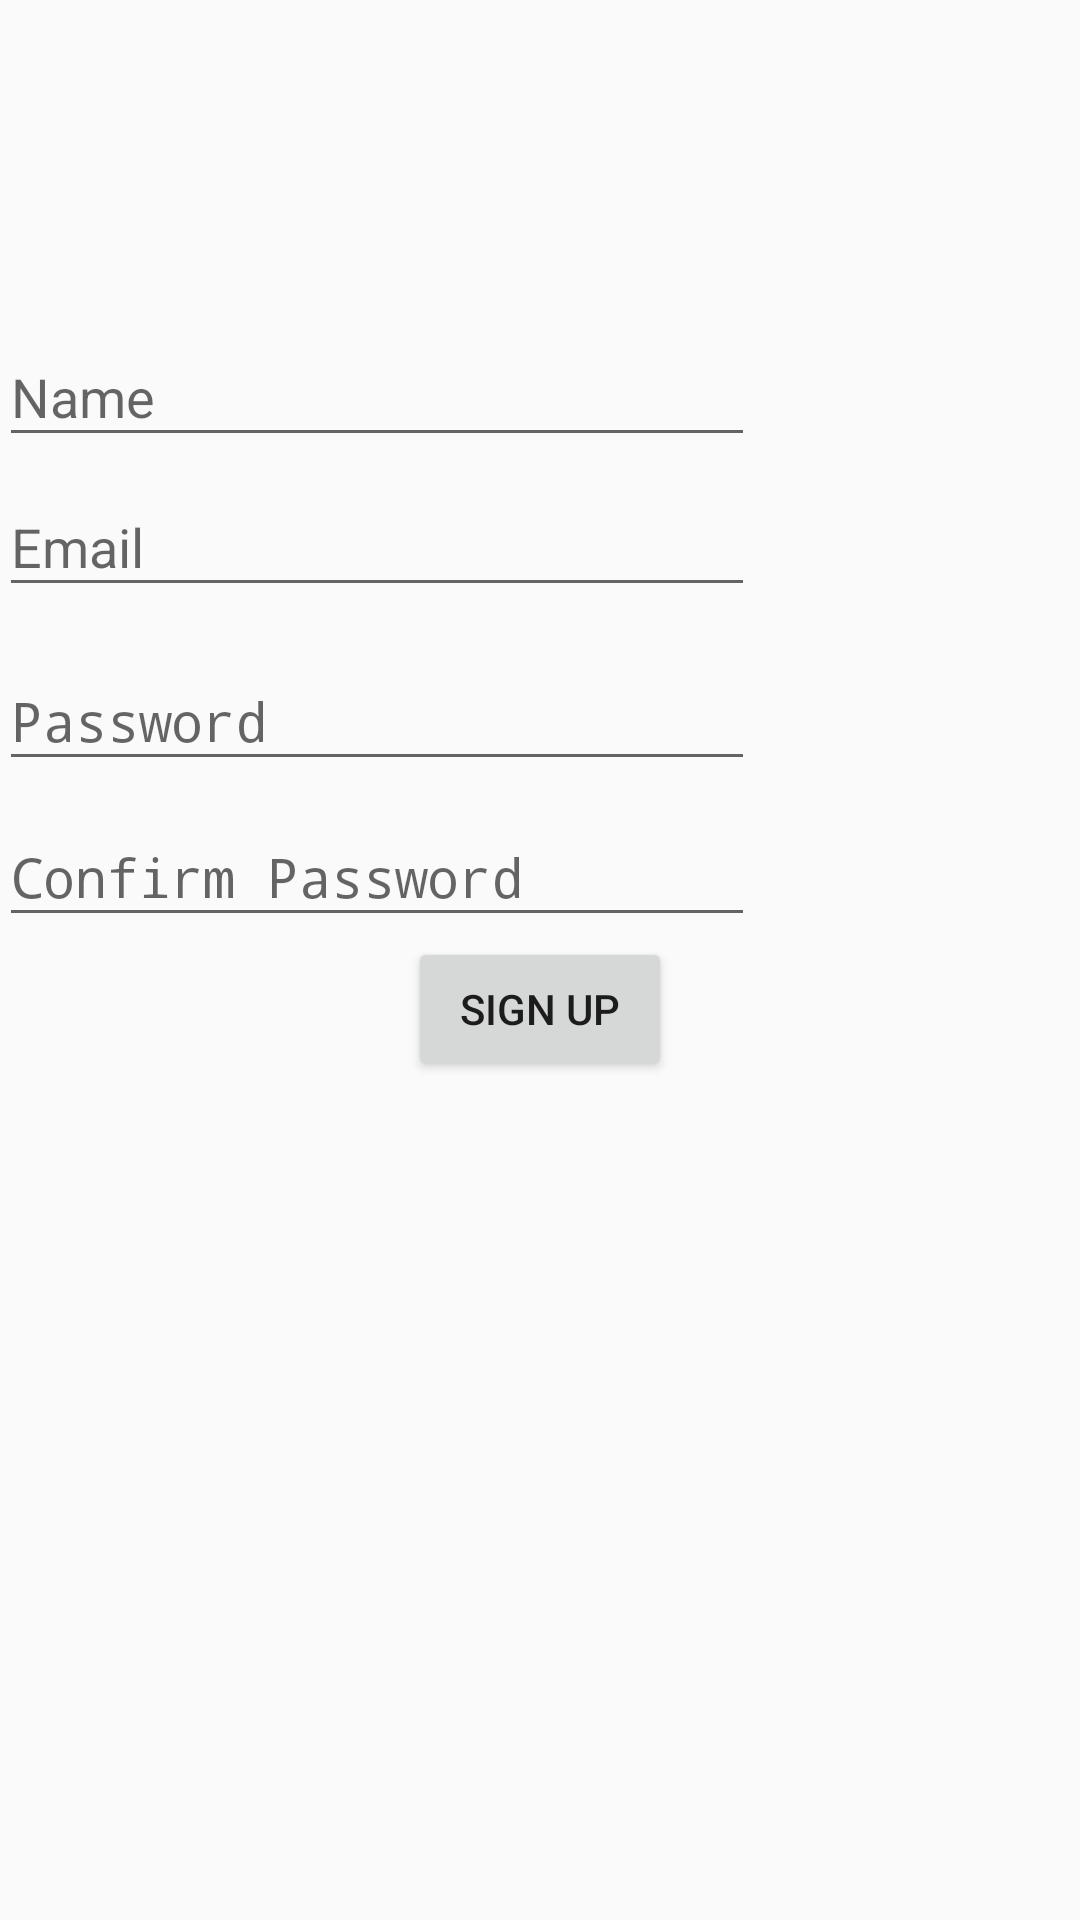

Write the Android layout XML for this screen, with the resource values it uses.
<!-- AndroidManifest.xml: application theme AppTheme -->
<!-- res/layout/activity_sign_up.xml -->
<RelativeLayout
    xmlns:android="http://schemas.android.com/apk/res/android"
    xmlns:tools="http://schemas.android.com/tools"
    android:layout_width="match_parent"
    android:layout_height="match_parent"
    android:paddingLeft="@dimen/activity_horizontal_margin"
    android:paddingRight="@dimen/activity_horizontal_margin"
    android:paddingTop="@dimen/activity_vertical_margin"
    android:paddingBottom="@dimen/activity_vertical_margin"
     tools:context=".MainActivity">
    <android.support.design.widget.TextInputLayout
        android:id="@+id/input_layout_name"
        android:layout_width="match_parent"
        android:layout_height="wrap_content"
        android:layout_marginTop="100dp">
        <EditText android:layout_width="wrap_content"
            android:layout_height="wrap_content"
            android:inputType="textPersonName"
            android:ems="12"
            android:id="@+id/editText3"
            android:hint="Name"
            android:layout_below="@+id/textView3"
            android:layout_alignParentLeft="true"
            android:layout_alignParentStart="true"/>
    </android.support.design.widget.TextInputLayout>
    <android.support.design.widget.TextInputLayout
        android:id="@+id/input_layout_Email"
        android:layout_width="match_parent"
        android:layout_height="wrap_content"
        android:layout_marginTop="150dp">
        <EditText
            android:layout_width="wrap_content"
            android:layout_height="wrap_content"
            android:inputType="textPersonName"
            android:ems="12"
            android:id="@+id/editText4"
            android:hint="Email"
            android:layout_below="@+id/textView3"
            android:layout_alignParentLeft="true"
            android:layout_alignParentStart="true"/>
    </android.support.design.widget.TextInputLayout>
    <android.support.design.widget.TextInputLayout
        android:id="@+id/input_layout_Password"
        android:layout_width="match_parent"
        android:layout_height="wrap_content"
        android:layout_marginTop="208dp">
        <EditText
            android:layout_width="wrap_content"
            android:layout_height="wrap_content"
            android:inputType="textPassword"
            android:ems="12"
            android:id="@+id/editText6"
            android:hint="Password"
            android:layout_centerVertical="true"
            android:layout_alignParentLeft="true"
            android:layout_alignParentStart="true"/>
    </android.support.design.widget.TextInputLayout>
    <android.support.design.widget.TextInputLayout
        android:id="@+id/input_layout_Confirm_Password"
        android:layout_width="match_parent"
        android:layout_height="wrap_content"
        android:layout_marginTop="260dp">
        <EditText
            android:layout_width="wrap_content"
            android:layout_height="wrap_content"
            android:inputType="textPassword"
            android:ems="12" android:id="@+id/editText5"
            android:hint="Confirm Password"
            android:layout_centerVertical="true"
            android:layout_alignParentLeft="true"
            android:layout_alignParentStart="true"/>
    </android.support.design.widget.TextInputLayout>
    <Button android:layout_width="wrap_content"
        android:layout_height="wrap_content"
        android:text="Sign Up"
        android:id="@+id/button"
        android:layout_below="@+id/input_layout_Confirm_Password"
        android:layout_centerHorizontal="true"
        android:onClick="onClick"/>
</RelativeLayout>
<!-- resources referenced by this layout -->
<resources>
  <style name="AppTheme" parent="Theme.AppCompat.Light.DarkActionBar">
          
          <item name="colorPrimary">@color/colorPrimary</item>
          <item name="colorPrimaryDark">@color/colorPrimaryDark</item>
          <item name="colorAccent">@color/colorAccent</item>
      </style>
  <color name="colorPrimary">#3F51B5</color>
  <color name="colorPrimaryDark">#303F9F</color>
  <color name="colorAccent">#FF4081</color>
</resources>
